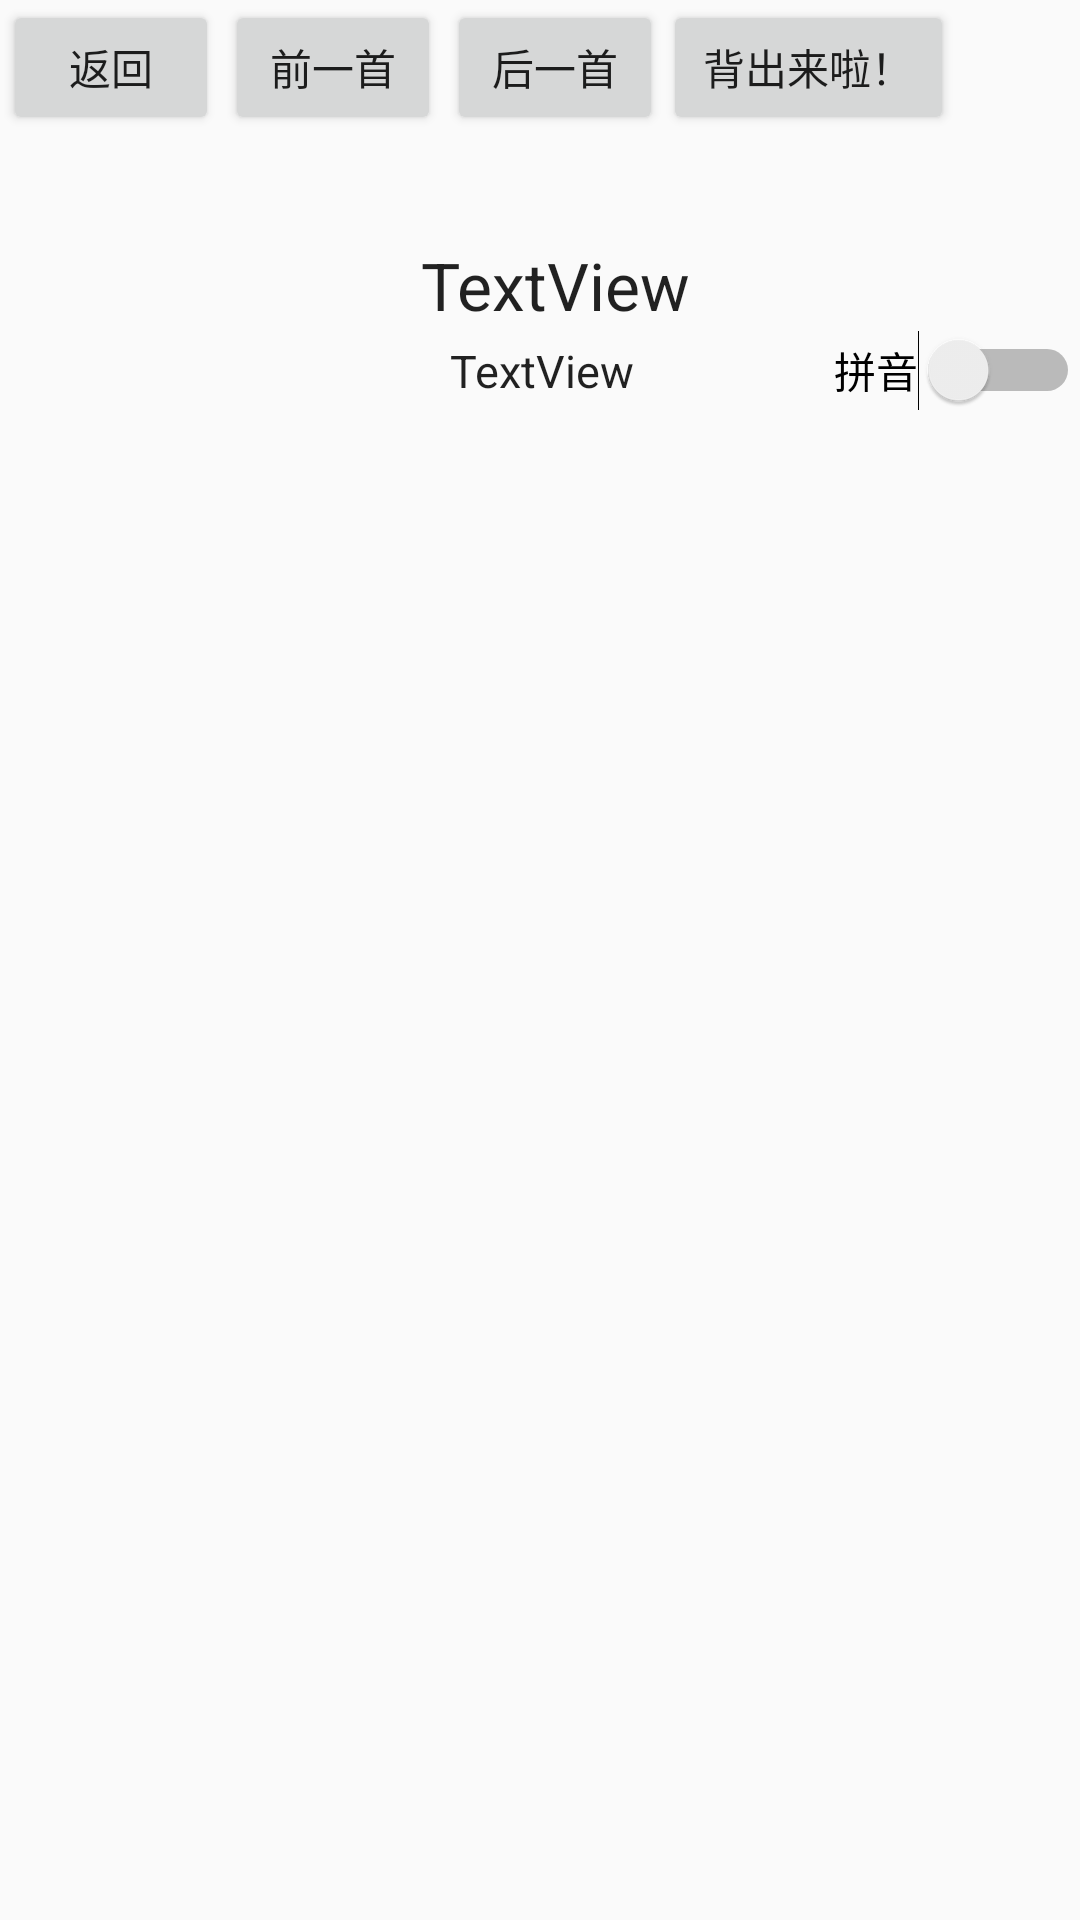

Here is an Android app screen rendered from its layout file. Give the layout XML and the strings, colors and styles it references.
<!-- AndroidManifest.xml: application theme AppTheme -->
<!-- res/layout/activity_poem_detail.xml -->
<?xml version="1.0" encoding="utf-8"?>
<LinearLayout xmlns:android="http://schemas.android.com/apk/res/android"
    xmlns:tools="http://schemas.android.com/tools"
    android:layout_width="match_parent"
    android:layout_height="match_parent"
    android:orientation="vertical"
    tools:context=".poem.PoemDetailActivity">


    <LinearLayout
        android:layout_width="match_parent"
        android:layout_height="45dp"
        android:orientation="horizontal">

        <Button
            android:id="@+id/back_to_poem_list"
            android:layout_width="72dp"
            android:layout_height="wrap_content"
            android:layout_marginStart="1dp"
            android:layout_marginEnd="1dp"
            android:text="@string/back_to_poem_list"
            android:onClick="backToList"/>

        <Button
            android:id="@+id/poem_prev"
            android:layout_width="72dp"
            android:layout_height="wrap_content"
            android:layout_marginStart="1dp"
            android:layout_marginEnd="1dp"
            android:text="@string/poem_prev"
            android:onClick="getPreviousOne"/>

        <Button
            android:id="@+id/poem_next"
            android:layout_width="72dp"
            android:layout_height="wrap_content"
            android:layout_marginStart="1dp"
            android:text="@string/poem_next"
            android:onClick="getNextOne"/>

        <Button
            android:id="@+id/poem_recited"
            android:layout_width="97dp"
            android:layout_height="wrap_content"
            android:text="@string/poem_recited"
            android:onClick="addToRecited"/>

        <ImageView
            android:id="@+id/img_recited"
            android:layout_width="30dp"
            android:layout_height="50dp"
            android:layout_weight="0.1"
            android:layout_marginStart="1dp"
            android:layout_marginEnd="1dp"
            android:src="@drawable/completed" />
    </LinearLayout>

    <LinearLayout
        android:layout_width="match_parent"
        android:layout_height="35dp"
        android:orientation="vertical">

        <TextView android:id="@+id/debug_text_view"
            android:layout_width="match_parent"
            android:layout_height="35dp"
            android:paddingLeft="4dp"
            android:paddingRight="4dp"
            android:textSize="10sp"
            tools:ignore="SmallSp"
            android:visibility="gone"/>

        <com.google.android.exoplayer2.ui.PlayerView
            android:id="@+id/player_view"
            android:layout_width="match_parent"
            android:layout_height="35dp"
            android:layout_marginTop="5dp"
            android:visibility="gone"/>

        <LinearLayout android:id="@+id/controls_root"
            android:layout_width="match_parent"
            android:layout_height="35dp"
            android:orientation="horizontal"
            android:visibility="gone">

            <Button android:id="@+id/select_tracks_button"
                android:layout_width="wrap_content"
                android:layout_height="35dp"
                android:text="@string/track_selection_title"
                android:enabled="false"/>

        </LinearLayout>

    </LinearLayout>

    <LinearLayout
        android:layout_width="match_parent"
        android:layout_height="wrap_content"
        android:orientation="vertical">

        <TextView
            android:id="@+id/titleDetail"
            android:layout_width="match_parent"
            android:layout_height="30dp"
            android:layout_marginStart="10dp"
            android:gravity="center"
            android:text="TextView"
            android:textAppearance="?android:attr/textAppearanceLarge"
            android:textSize="22dp" />

        <LinearLayout
            android:layout_width="match_parent"
            android:layout_height="30dp"
            android:orientation="horizontal">
            <TextView
                android:id="@+id/authorDetail"
                android:layout_width="200dp"
                android:layout_height="wrap_content"
                android:layout_marginStart="150dp"
                android:layout_weight="0.8"
                android:text="TextView"
                android:textAppearance="?android:attr/textAppearanceLarge"
                android:textSize="15dp" />

            <Switch
                android:id="@+id/switch1"
                android:layout_width="100dp"
                android:layout_weight="0.2"
                android:layout_height="wrap_content"
                android:text="@string/switch_pinyin" />
        </LinearLayout>

        <TextView
            android:id="@+id/contentDetail"
            android:layout_width="match_parent"
            android:layout_height="wrap_content"
            android:gravity="center"
            android:layout_marginTop="5dp"
            android:textSize="28dp"
            android:inputType="textMultiLine"
            android:scrollbars="vertical"/>

        <TextView
            android:id="@+id/contentDesc"
            android:layout_width="match_parent"
            android:layout_height="wrap_content"
            android:layout_marginEnd="2dp"
            android:layout_marginTop="5dp"
            android:gravity="center"
            android:inputType="textMultiLine"
            android:scrollbars="vertical"
            android:textSize="20dp" />

    </LinearLayout>


</LinearLayout>
<!-- resources referenced by this layout -->
<resources>
  <string name="back_to_poem_list">返回</string>
  <string name="poem_next">后一首</string>
  <string name="poem_prev">前一首</string>
  <string name="poem_recited">背出来啦！</string>
  <string name="switch_pinyin">拼音</string>
  <string name="track_selection_title">Select tracks</string>
  <style name="AppTheme" parent="Theme.AppCompat.Light.DarkActionBar">
          
          <item name="colorPrimary">@color/colorPrimary</item>
          <item name="colorPrimaryDark">@color/colorPrimaryDark</item>
          <item name="colorAccent">@color/colorAccent</item>
      </style>
  <color name="colorPrimary">#008577</color>
  <color name="colorPrimaryDark">#00574B</color>
  <color name="colorAccent">#D81B60</color>
</resources>
